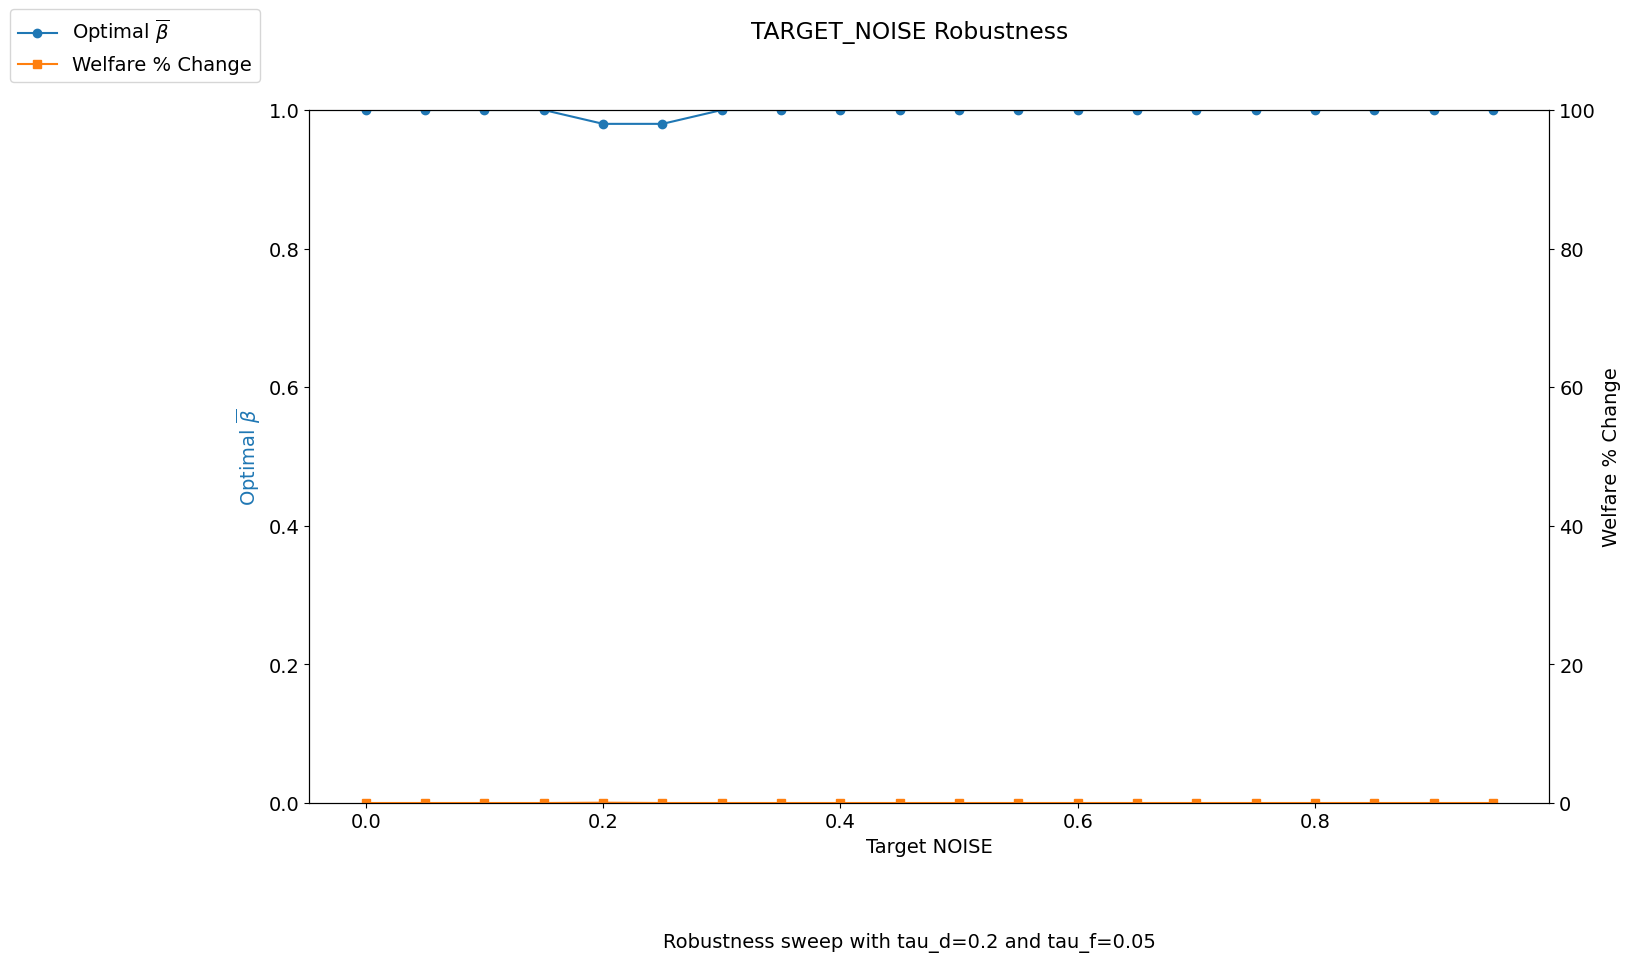

Values plotted in this chart, from the file beside it:
target_noise, bar_beta_opt, bar_star_opt, welfare_pct_change, innov_welfare_pct_change, imit_welfare_pct_change, non_invest_welfare_pct_change
0.0, 1.0, 1.0, 0.0, 0.0, 0.0, 0.0
0.05, 1.0, 1.0, 0.0, 0.0, 0.0, 0.0
0.1, 1.0, 1.0, 0.0, 0.0, 0.0, 0.0
0.15, 1.0, 1.0, 0.0, 0.0, 0.0, 0.0
0.2, 0.98, 0.98, 0.04399, -2.069, 10.71, 535.8
0.25, 0.98, 0.98, 0.0008408, -2.069, 10.74, 531.4
0.3, 1.0, 1.0, 0.0, 0.0, 0.0, 0.0
0.35, 1.0, 1.0, 0.0, 0.0, 0.0, 0.0
0.4, 1.0, 1.0, 0.0, 0.0, 0.0, 0.0
0.45, 1.0, 1.0, 0.0, 0.0, 0.0, 0.0
0.5, 1.0, 1.0, 0.0, 0.0, 0.0, 0.0
0.55, 1.0, 1.0, 0.0, 0.0, 0.0, 0.0
0.6, 1.0, 1.0, 0.0, 0.0, 0.0, 0.0
0.65, 1.0, 1.0, 0.0, 0.0, 0.0, 0.0
0.7, 1.0, 1.0, 0.0, 0.0, 0.0, 0.0
0.75, 1.0, 1.0, 0.0, 0.0, 0.0, 0.0
0.8, 1.0, 1.0, 0.0, 0.0, 0.0, 0.0
0.85, 1.0, 1.0, 0.0, 0.0, 0.0, 0.0
0.9, 1.0, 1.0, 0.0, 0.0, 0.0, 0.0
0.95, 1.0, 1.0, 0.0, 0.0, 0.0, 0.0
